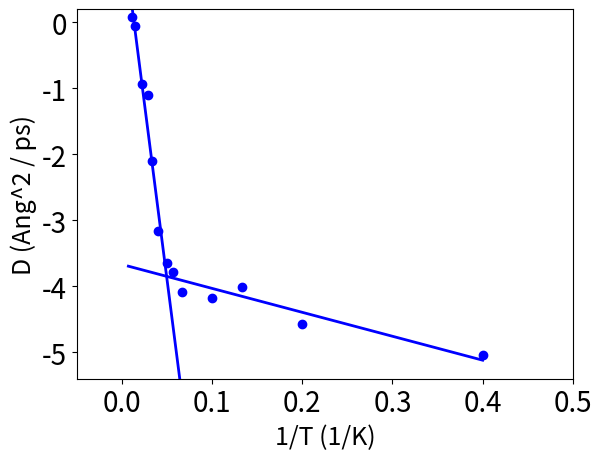

Reproduce this figure in Python. (Note: this script raises an exception after producing the figure.)

# this example uses matplotlib to print msd plots for hydrogen
# and potassium in K-intercalated graphite 
from pylab import *
from numpy import *

#def f(t):
#    s1 = cos(2*pi*t)
#    e1 = exp(-t)
#    return multiply(s1,e1)

def line1(x):
    return 1.42746 - 106.498*x
def line2(x):
    return -3.66886 - 3.62623*x
tData=array([0.4, 0.2, 0.133333, 0.1, 0.0666667, 0.0571429, 0.05, 0.04, \
       0.0333333, 0.0285714, 0.0222222, 0.0142857, 0.0111111, 0.00833333, 0.00714286])
dData=array([0.00642828286859, 0.0102991941666, 0.0180010589427, 0.0154250125336, 0.0168029103438, 0.0226204282544, 0.0260643951607, 0.042051928911, 0.122570219603, 
 0.330040589947, 0.390631979844, 0.945171714087, 1.07633542493, 1.71587262385, 1.83457323925])
            

#print 'got here',tData,dData
#plot(tData, dData)
plot(tData, log(dData), 'bo', tData, line1(tData),'b-', tData, line2(tData),'b-',linewidth=2.0)
axis([-0.05, 0.5, -5.4, 0.2])
#legend(('90 K','70 K','35 K','10 K') )

x=xlabel('1/T (1/K)')
x.set_fontsize(18)
y=ylabel('D (Ang^2 / ps)')
y.set_fontsize(18)
xlabels = getp(gca(), 'xticklabels')
setp(xlabels, fontsize=20)
ylabels = getp(gca(), 'yticklabels')
setp(ylabels, fontsize=20)

show()

savefig('/home/<user>/tex/graphiteKH2/diffusionConstantVsT.png',dpi=300)
#pl.savefig('/home/<user>/tex/graphiteKH2/msdNoK.png')
#pl.savefig('msdNoK.png')
